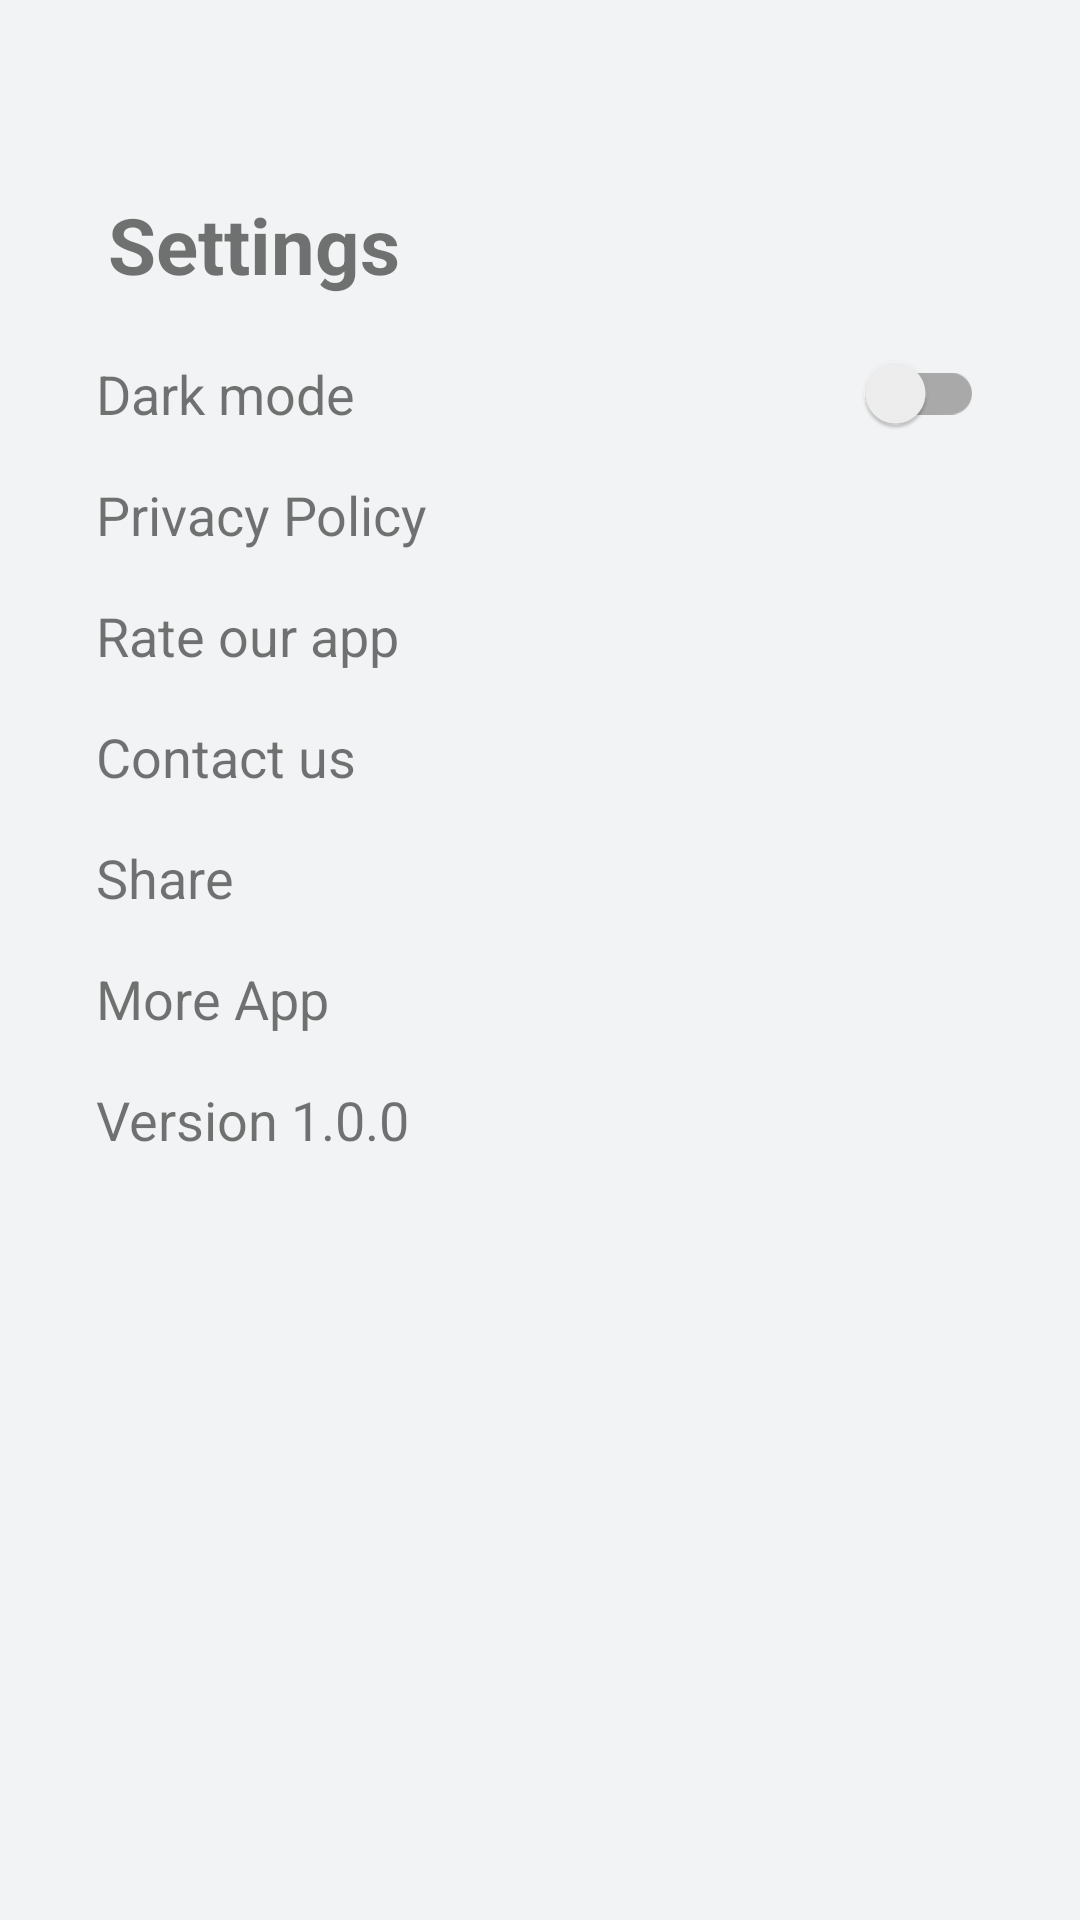

This screen was rendered from an Android layout file. Write that file and the resources it references.
<!-- AndroidManifest.xml: application theme Theme.QuickLTEForce4G5G -->
<!-- res/layout/activity_settings.xml -->
<?xml version="1.0" encoding="utf-8"?>
<LinearLayout xmlns:android="http://schemas.android.com/apk/res/android"
    xmlns:app="http://schemas.android.com/apk/res-auto"
    xmlns:tools="http://schemas.android.com/tools"
    android:layout_width="match_parent"
    android:layout_height="match_parent"
    style="@style/Theme.ScheduleTime.Background"
    android:orientation="vertical"
    tools:context=".SettingsActivity">

    <ScrollView
        android:layout_width="match_parent"
        android:layout_height="wrap_content"
        android:scrollbars="none">

        <LinearLayout
            android:layout_width="match_parent"
            android:layout_height="wrap_content"
            android:orientation="vertical"
            android:animateLayoutChanges="true">

            <TextView
                android:id="@+id/textView1"
                android:layout_width="wrap_content"
                android:layout_height="wrap_content"
                android:text="@string/settings"
                android:layout_gravity="start"
                android:layout_marginStart="36sp"
                android:layout_marginTop="64dp"
                android:layout_marginBottom="12sp"
                android:textSize="26sp"
                android:textStyle="bold" />

            <LinearLayout
                android:id="@+id/layoutTheme"
                android:layout_width="match_parent"
                android:layout_height="wrap_content"
                android:paddingHorizontal="24dp"
                style="@style/Theme.ScheduleTime.LinearLayout.ListItem.CircleClickable2"
                android:orientation="horizontal">

                <TextView
                    android:layout_width="wrap_content"
                    android:layout_height="wrap_content"
                    android:text="Dark mode"
                    android:textSize="18sp"
                    android:layout_margin="8dp"/>

                <androidx.appcompat.widget.SwitchCompat
                    android:id="@+id/settings_switchCompat"
                    android:layout_width="0dp"
                    android:layout_height="18dp"
                    android:layout_weight="1"
                    android:layout_gravity="center|end"
                    android:layout_marginEnd="8dp"
                    android:checked="false" />

            </LinearLayout>

            <LinearLayout
                android:id="@+id/layoutPrivacyPolicy"
                android:layout_width="match_parent"
                android:layout_height="wrap_content"
                android:paddingHorizontal="24dp"
                style="@style/Theme.ScheduleTime.LinearLayout.ListItem.CircleClickable2"
                android:orientation="horizontal">

                <TextView
                    android:layout_width="wrap_content"
                    android:layout_height="wrap_content"
                    android:text="Privacy Policy"
                    android:textSize="18sp"
                    android:layout_margin="8dp"/>

            </LinearLayout>

            <LinearLayout
                android:id="@+id/layoutRate"
                android:layout_width="match_parent"
                android:layout_height="wrap_content"
                android:paddingHorizontal="24dp"
                style="@style/Theme.ScheduleTime.LinearLayout.ListItem.CircleClickable2"
                android:orientation="horizontal">

                <TextView
                    android:layout_width="wrap_content"
                    android:layout_height="wrap_content"
                    android:text="Rate our app"
                    android:textSize="18sp"
                    android:layout_margin="8dp"/>

            </LinearLayout>

            <LinearLayout
                android:id="@+id/layoutContact"
                android:layout_width="match_parent"
                android:layout_height="wrap_content"
                android:animateLayoutChanges="true"
                style="@style/Theme.ScheduleTime.LinearLayout.ListItem.CircleClickable2"
                android:orientation="vertical">

                <TextView
                    android:layout_width="wrap_content"
                    android:layout_height="wrap_content"
                    android:text="Contact us"
                    android:textSize="18sp"
                    android:layout_marginVertical="8dp"
                    android:layout_marginEnd="8dp"
                    android:layout_marginStart="32dp"/>

                <LinearLayout
                    android:id="@+id/layoutContact_"
                    android:visibility="gone"
                    android:layout_width="match_parent"
                    android:layout_height="wrap_content"
                    android:orientation="vertical">

                    <LinearLayout
                        android:id="@+id/layoutContact_Gmail"
                        android:layout_width="match_parent"
                        android:layout_height="wrap_content"
                        android:paddingHorizontal="48dp"
                        style="@style/Theme.ScheduleTime.LinearLayout.ListItem.CircleClickable2"
                        android:orientation="vertical">

                        <TextView
                            android:layout_width="wrap_content"
                            android:layout_height="wrap_content"
                            android:text="Gmail"
                            android:textSize="18sp"
                            android:layout_margin="8dp"/>

                    </LinearLayout>

                    <LinearLayout
                        android:id="@+id/layoutContact_Messenger"
                        android:layout_width="match_parent"
                        android:layout_height="wrap_content"
                        android:paddingHorizontal="48dp"
                        style="@style/Theme.ScheduleTime.LinearLayout.ListItem.CircleClickable2"
                        android:orientation="vertical">

                        <TextView
                            android:layout_width="wrap_content"
                            android:layout_height="wrap_content"
                            android:text="Messenger"
                            android:textSize="18sp"
                            android:layout_margin="8dp"/>

                    </LinearLayout>

                    <LinearLayout
                        android:id="@+id/layoutContact_WhatsApp"
                        android:layout_width="match_parent"
                        android:layout_height="wrap_content"
                        android:paddingHorizontal="48dp"
                        style="@style/Theme.ScheduleTime.LinearLayout.ListItem.CircleClickable2"
                        android:orientation="vertical">

                        <TextView
                            android:layout_width="wrap_content"
                            android:layout_height="wrap_content"
                            android:text="WhatsApp"
                            android:textSize="18sp"
                            android:layout_margin="8dp"/>

                    </LinearLayout>

                    <LinearLayout
                        android:id="@+id/layoutContact_Facebook"
                        android:layout_width="match_parent"
                        android:layout_height="wrap_content"
                        android:paddingHorizontal="48dp"
                        style="@style/Theme.ScheduleTime.LinearLayout.ListItem.CircleClickable2"
                        android:orientation="vertical">

                        <TextView
                            android:layout_width="wrap_content"
                            android:layout_height="wrap_content"
                            android:text="Facebook"
                            android:textSize="18sp"
                            android:layout_margin="8dp"/>

                    </LinearLayout>

                    <LinearLayout
                        android:id="@+id/layoutContact_Instagram"
                        android:layout_width="match_parent"
                        android:layout_height="wrap_content"
                        android:paddingHorizontal="48dp"
                        style="@style/Theme.ScheduleTime.LinearLayout.ListItem.CircleClickable2"
                        android:orientation="vertical">

                        <TextView
                            android:layout_width="wrap_content"
                            android:layout_height="wrap_content"
                            android:text="Instagram"
                            android:textSize="18sp"
                            android:layout_margin="8dp"/>

                    </LinearLayout>

                </LinearLayout>

            </LinearLayout>


            <LinearLayout
                android:id="@+id/layoutShare"
                android:layout_width="match_parent"
                android:layout_height="wrap_content"
                android:paddingHorizontal="24dp"
                style="@style/Theme.ScheduleTime.LinearLayout.ListItem.CircleClickable2"
                android:orientation="horizontal">

                <TextView
                    android:layout_width="wrap_content"
                    android:layout_height="wrap_content"
                    android:text="Share"
                    android:textSize="18sp"
                    android:layout_margin="8dp"/>

            </LinearLayout>

            <LinearLayout
                android:id="@+id/layoutMore"
                android:layout_width="match_parent"
                android:layout_height="wrap_content"
                android:paddingHorizontal="24dp"
                style="@style/Theme.ScheduleTime.LinearLayout.ListItem.CircleClickable2"
                android:orientation="horizontal">

                <TextView
                    android:layout_width="wrap_content"
                    android:layout_height="wrap_content"
                    android:text="More App"
                    android:textSize="18sp"
                    android:layout_margin="8dp"/>

            </LinearLayout>

            <LinearLayout
                android:layout_width="match_parent"
                android:layout_height="wrap_content"
                android:paddingHorizontal="24dp"
                style="@style/Theme.ScheduleTime.LinearLayout.ListItem.CircleClickable2"
                android:orientation="horizontal">

                <TextView
                    android:layout_width="wrap_content"
                    android:layout_height="wrap_content"
                    android:text="@string/version"
                    android:textSize="18sp"
                    android:layout_margin="8dp"/>

            </LinearLayout>

        </LinearLayout>

    </ScrollView>

</LinearLayout>
<!-- resources referenced by this layout -->
<resources>
  <string name="settings">Settings</string>
  <string name="version">Version 1.0.0</string>
  <style name="Theme.ScheduleTime.Background" parent="">
          <item name="android:clickable">true</item>
          <item name="android:background">@color/colorAccent_</item>
      </style>
  <style name="Theme.ScheduleTime.LinearLayout.ListItem.CircleClickable2" parent="">
          <item name="android:clickable">true</item>
          <item name="android:background">@drawable/ripple_list_item_bg_</item>
      </style>
  <style name="Theme.QuickLTEForce4G5G" parent="Theme.MaterialComponents.DayNight.DarkActionBar">
          
          <item name="colorPrimary">@color/purple_500</item>
          <item name="colorPrimaryVariant">@color/purple_700</item>
          <item name="colorOnPrimary">@color/white</item>
          
          <item name="colorSecondary">@color/teal_200</item>
          <item name="colorSecondaryVariant">@color/teal_700</item>
          <item name="colorOnSecondary">@color/black</item>
          
          <item name="android:statusBarColor">#3E4955</item>
          
      </style>
  <color name="colorAccent_">#F2F3F4</color>
  <!-- drawable ripple_list_item_bg_ (drawable) -->
  <?xml version="1.0" encoding="utf-8"?>
  <ripple xmlns:android="http://schemas.android.com/apk/res/android"
      android:color="#40909094">
      <item>
          <shape android:shape="rectangle">
              <solid android:color="@color/colorAccent_" />
          </shape>
      </item>
  </ripple>
  <color name="purple_500">#FF363A91</color>
  <color name="purple_700">#FFA52172</color>
  <color name="white">#FFFFFFFF</color>
  <color name="teal_200">#FF03DAC5</color>
  <color name="teal_700">#FF018786</color>
  <color name="black">#FF000000</color>
</resources>
